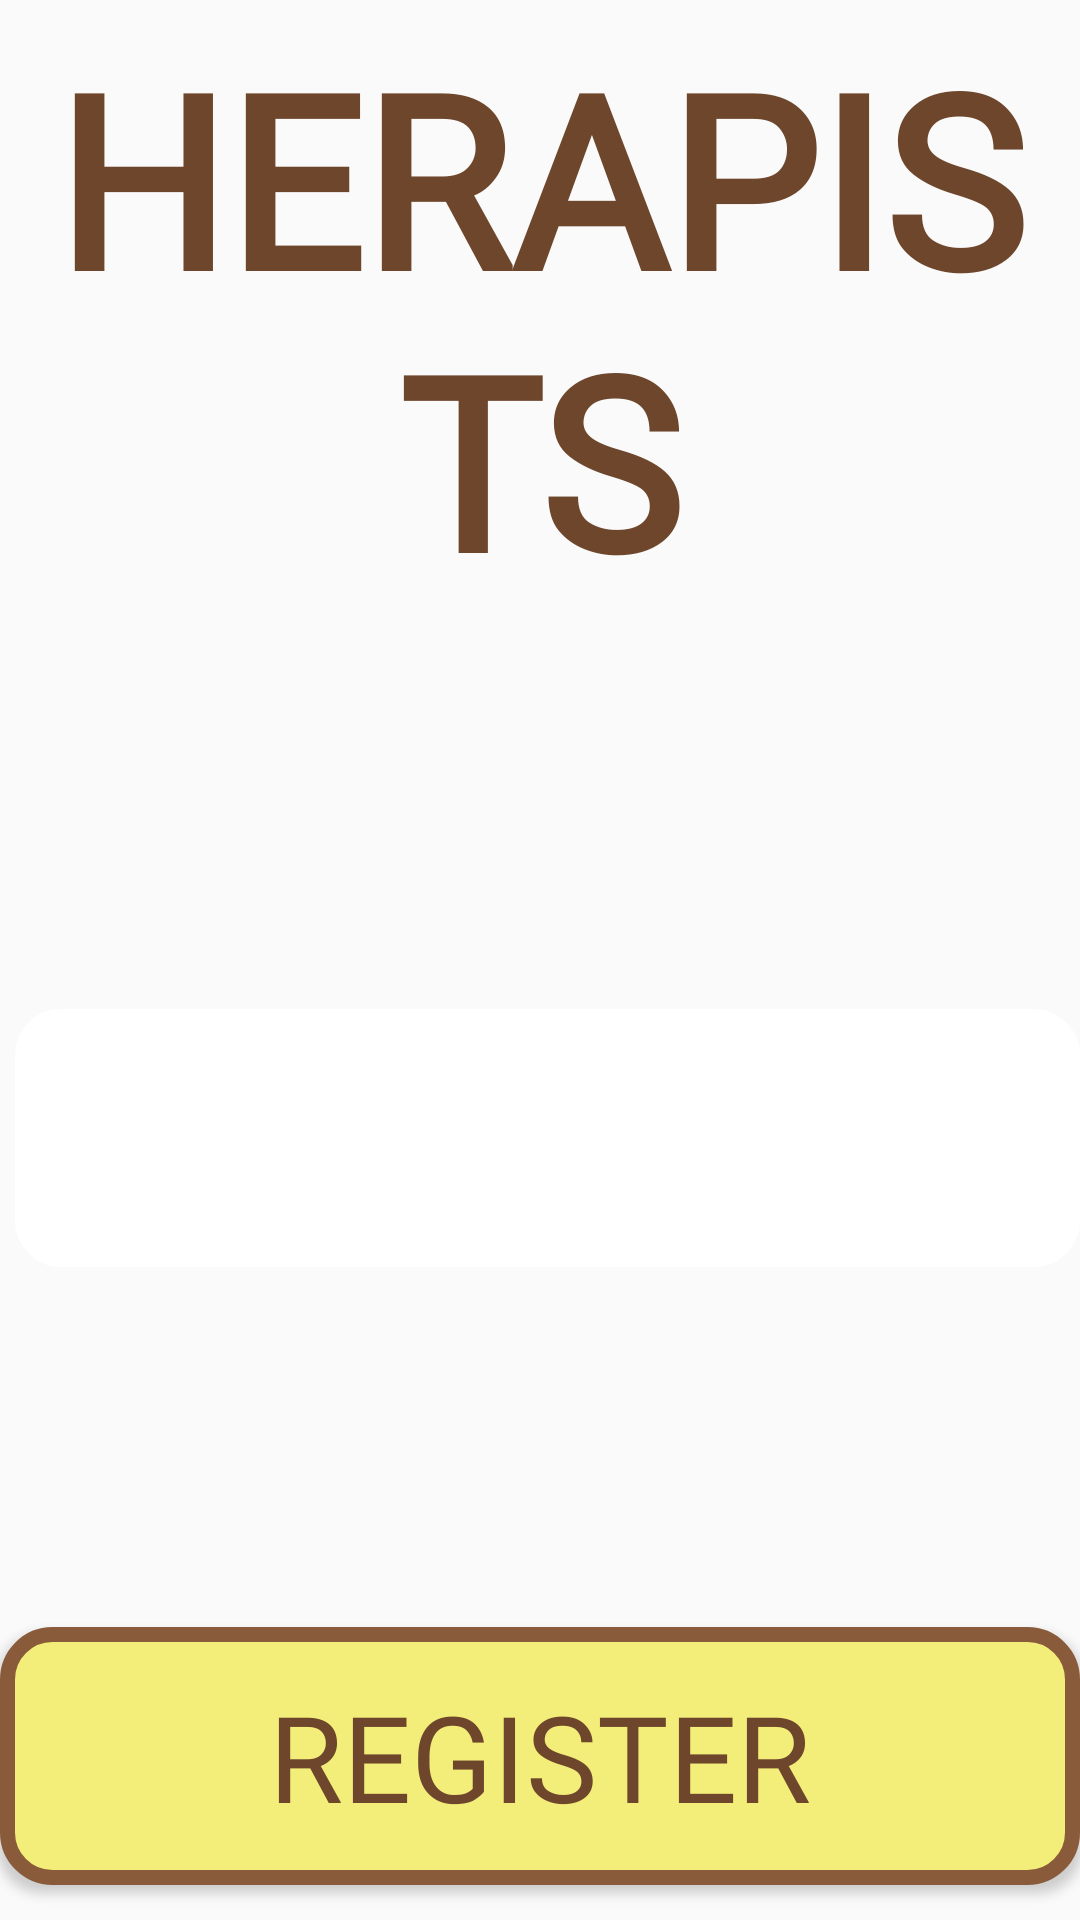

This screen was rendered from an Android layout file. Write that file and the resources it references.
<!-- AndroidManifest.xml: application theme Theme.AppCompat.Light.NoActionBar -->
<!-- res/layout/fragment_physio_register_patient.xml -->
<?xml version="1.0" encoding="utf-8"?>
<FrameLayout xmlns:android="http://schemas.android.com/apk/res/android"
    xmlns:tools="http://schemas.android.com/tools"
    android:layout_width="match_parent"
    android:layout_height="match_parent"
    tools:context=".fragments.fragmentsphysio.PhysioRegisterPatient">

    <RelativeLayout
        android:layout_width="match_parent"
        android:layout_height="match_parent">

        <LinearLayout
            android:layout_width="match_parent"
            android:layout_height="match_parent"
            android:orientation="vertical"
            android:gravity="center">

            <TextView
                android:layout_width="wrap_content"
                android:layout_height="wrap_content"
                android:text="@string/title_physio"
                android:textSize="80sp"
                android:textAlignment="center"
                android:textColor="@color/colorBtnText"
                android:textStyle="bold"
                android:layout_gravity="center"
                android:fontFamily="@font/caveatbrush_regular"
                android:layout_marginTop="-100dp"
                android:layout_marginBottom="130dp"/>

            <RelativeLayout
                android:layout_width="match_parent"
                android:layout_height="wrap_content"
                android:gravity="center">

                <Spinner
                    android:id="@+id/patient_codename"
                    android:layout_width="650dp"
                    android:layout_height="86dp"
                    android:layout_gravity="center"
                    android:background="@drawable/custom_spinner"
                    android:layout_marginStart="5dp"
                    android:spinnerMode="dropdown"
                    android:popupBackground="@color/colorWhite"/>

                <ImageView
                    android:id="@+id/ic_succeeded"
                    android:layout_width="wrap_content"
                    android:layout_height="wrap_content"
                    android:layout_alignTop="@+id/patient_codename"
                    android:layout_alignBottom="@+id/patient_codename"
                    android:src="@drawable/ic_succeeded"
                    android:layout_marginRight="-80dp"
                    android:minHeight="50dp"
                    android:minWidth="50dp"
                    android:layout_alignRight="@+id/patient_codename"
                    android:visibility="gone"/>

            </RelativeLayout>


            <Button
                android:id="@+id/btnPatientRegister"
                android:layout_width="wrap_content"
                android:layout_height="wrap_content"
                android:text="@string/btn_register"
                android:textSize="40sp"
                android:background="@drawable/menu_button"
                android:fontFamily="@font/caveatbrush_regular"
                android:width="433dp"
                android:height="86dp"
                android:layout_marginTop="120dp"
                android:textColor="@color/colorBtnText"
                android:layout_centerInParent="true"/>

        </LinearLayout>

        <ProgressBar
            android:id="@+id/spinner_progress"
            android:layout_centerInParent="true"
            android:layout_width="wrap_content"
            android:layout_height="wrap_content"
            android:layout_marginTop="30dp"
            android:visibility="gone"/>

    </RelativeLayout>

</FrameLayout>
<!-- resources referenced by this layout -->
<resources>
  <color name="colorBtnText">#6D462C</color>
  <color name="colorWhite">#FFFFFF</color>
  <!-- drawable custom_spinner (drawable) -->
  <?xml version="1.0" encoding="UTF-8"?>
  <shape xmlns:android="http://schemas.android.com/apk/res/android">
      <solid android:color="@color/colorWhite" />
      <corners android:radius="15dp" />
      <stroke
          android:width="1dp"
          android:color="@color/colorWhite" />
  </shape>
  <!-- drawable ic_succeeded: png bitmap (drawable-hdpi, 2645 bytes) -->
  <!-- drawable menu_button (drawable) -->
  <?xml version="1.0" encoding="utf-8"?>
  <selector xmlns:android="http://schemas.android.com/apk/res/android">
  
      <item android:state_pressed="true">
          <shape>
              <solid
                  android:color="#F9EE6E"></solid>
              <stroke
                  android:color="#6D462C"
                  android:width="15px"></stroke>
              <corners
                  android:radius="15dp"></corners>
              <padding
                  android:left="10dp"
                  android:right="10dp"
                  android:top="10dp"
                  android:bottom="10dp"></padding>
          </shape>
      </item>
  
      <item>
          <shape>
              <solid
                  android:color="#F3ED79"></solid>
              <stroke
                  android:color="#895B3A"
                  android:width="15px"></stroke>
              <corners
                  android:radius="15dp"></corners>
              <padding
                  android:left="10dp"
                  android:right="10dp"
                  android:top="10dp"
                  android:bottom="10dp"></padding>
          </shape>
      </item>
  </selector>
  <string name="btn_register">REGISTER</string>
  <string name="title_physio">PHYSIOTHERAPISTS</string>
</resources>
